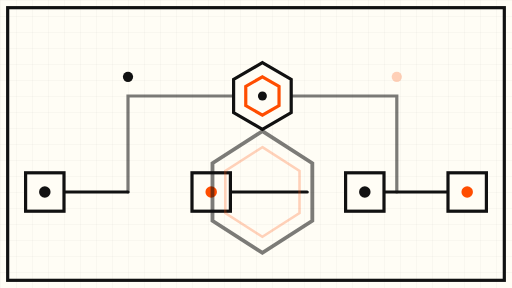
t = 0.00 s
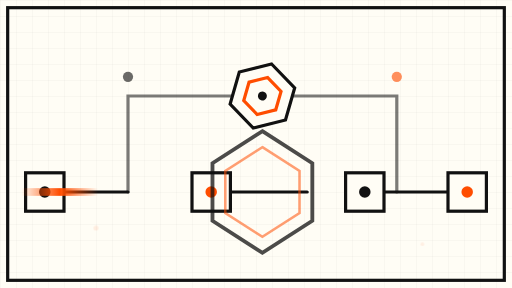
t = 2.00 s
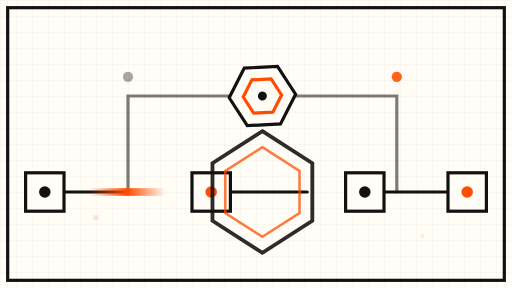
t = 3.38 s
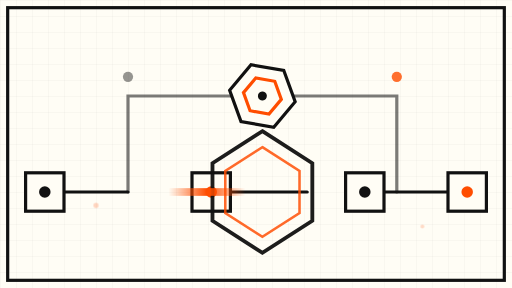
t = 5.00 s
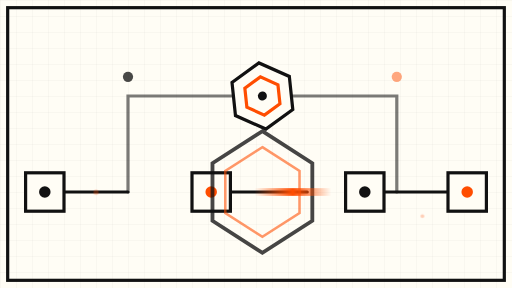
t = 6.75 s
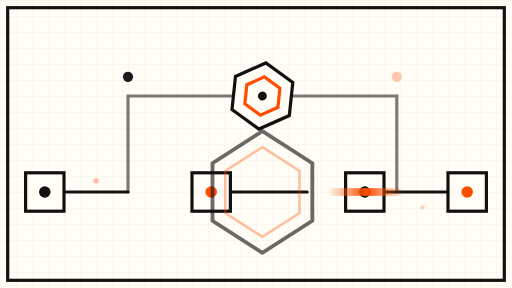
t = 8.25 s

The animated SVG that drew these frames (rendered in a browser with its animation timeline set to each time). Animation: 10 SMIL elements (animate=9,animateTransform=1); frames cover the first 8.25 s, repeats indefinitely.

<svg xmlns="http://www.w3.org/2000/svg" viewBox="0 0 800 450" role="img" aria-label="Abstract animated schematic: workflow nodes flowing through a production guardrail shield">
  <defs>
    <!-- fine grid -->
    <pattern id="grid" width="25" height="25" patternUnits="userSpaceOnUse">
      <path d="M 25 0 L 0 0 0 25" fill="none" stroke="#111111" stroke-width="0.6" opacity="0.14"/>
    </pattern>
    <!-- traveling energy pulse along the main pipeline -->
    <linearGradient id="pulse" x1="0" y1="0" x2="1" y2="0">
      <stop offset="0" stop-color="#FF4D00" stop-opacity="0"/>
      <stop offset="0.5" stop-color="#FF4D00" stop-opacity="1"/>
      <stop offset="1" stop-color="#FF4D00" stop-opacity="0"/>
    </linearGradient>
  </defs>

  <!-- cream drawing sheet -->
  <rect x="0" y="0" width="800" height="450" fill="#FFFDF5"/>
  <rect x="0" y="0" width="800" height="450" fill="url(#grid)"/>
  <!-- black border frame -->
  <rect x="12" y="12" width="776" height="426" fill="none" stroke="#111111" stroke-width="5"/>

  <!-- main pipeline: deterministic workflow skeleton -->
  <g stroke="#111111" stroke-width="5" fill="none" stroke-linecap="round">
    <path d="M 60 300 L 200 300"/>
    <path d="M 320 300 L 480 300"/>
    <path d="M 560 300 L 740 300"/>
    <!-- branch above: the probabilistic agent loop -->
    <path d="M 200 300 L 200 150 L 620 150 L 620 300" opacity="0.55"/>
  </g>

  <!-- static nodes (rect = deterministic steps) -->
  <g>
    <rect x="40" y="270" width="60" height="60" fill="#FFFDF5" stroke="#111111" stroke-width="5"/>
    <circle cx="70" cy="300" r="9" fill="#111111"/>
    <rect x="300" y="270" width="60" height="60" fill="#FFFDF5" stroke="#111111" stroke-width="5"/>
    <circle cx="330" cy="300" r="9" fill="#FF4D00"/>
    <rect x="540" y="270" width="60" height="60" fill="#FFFDF5" stroke="#111111" stroke-width="5"/>
    <circle cx="570" cy="300" r="9" fill="#111111"/>
    <rect x="700" y="270" width="60" height="60" fill="#FFFDF5" stroke="#111111" stroke-width="5"/>
    <circle cx="730" cy="300" r="9" fill="#FF4D00"/>
  </g>

  <!-- agent core: slowly rotating hexagon on the branch (the probabilistic layer) -->
  <g transform="translate(410 150)">
    <g>
      <animateTransform attributeName="transform" type="rotate" from="0" to="360" dur="45s" repeatCount="indefinite"/>
      <polygon points="0,-52 45,-26 45,26 0,52 -45,26 -45,-26" fill="#FFFDF5" stroke="#111111" stroke-width="5"/>
      <polygon points="0,-30 26,-15 26,15 0,30 -26,15 -26,-15" fill="none" stroke="#FF4D00" stroke-width="5"/>
      <circle r="7" fill="#111111"/>
    </g>
  </g>

  <!-- the production shield: slowly pulsing guardrail around the pipeline -->
  <g transform="translate(410 300)">
    <g stroke="#111111" stroke-width="6" fill="none">
      <animate attributeName="opacity" values="0.55;1;0.55" dur="9s" repeatCount="indefinite"/>
      <path d="M 0,-95 L 78,-45 L 78,45 L 0,95 L -78,45 L -78,-45 Z"/>
    </g>
    <g stroke="#FF4D00" stroke-width="4" fill="none">
      <animate attributeName="opacity" values="0.25;0.9;0.25" dur="9s" repeatCount="indefinite"/>
      <path d="M 0,-70 L 58,-33 L 58,33 L 0,70 L -58,33 L -58,-33 Z"/>
    </g>
  </g>

  <!-- energy pulse traveling left to right along the main pipeline (slow) -->
  <rect x="0" y="294" width="120" height="12" fill="url(#pulse)">
    <animate attributeName="x" from="-120" to="800" dur="12s" repeatCount="indefinite"/>
  </rect>

  <!-- status dots: approval gates blinking slowly -->
  <g fill="#111111">
    <circle cx="200" cy="120" r="8">
      <animate attributeName="opacity" values="1;0.25;1" dur="8s" repeatCount="indefinite"/>
    </circle>
    <circle cx="620" cy="120" r="8" fill="#FF4D00">
      <animate attributeName="opacity" values="0.25;1;0.25" dur="8s" repeatCount="indefinite"/>
    </circle>
  </g>

  <!-- drifting spark particles (very slow rise) -->
  <g fill="#FF4D00" opacity="0.7">
    <circle cx="150" cy="380" r="4">
      <animate attributeName="cy" values="380;120" dur="22s" repeatCount="indefinite"/>
      <animate attributeName="opacity" values="0;0.7;0" dur="22s" repeatCount="indefinite"/>
    </circle>
    <circle cx="660" cy="400" r="3">
      <animate attributeName="cy" values="400;160" dur="26s" repeatCount="indefinite"/>
      <animate attributeName="opacity" values="0;0.7;0" dur="26s" repeatCount="indefinite"/>
    </circle>
  </g>
</svg>
